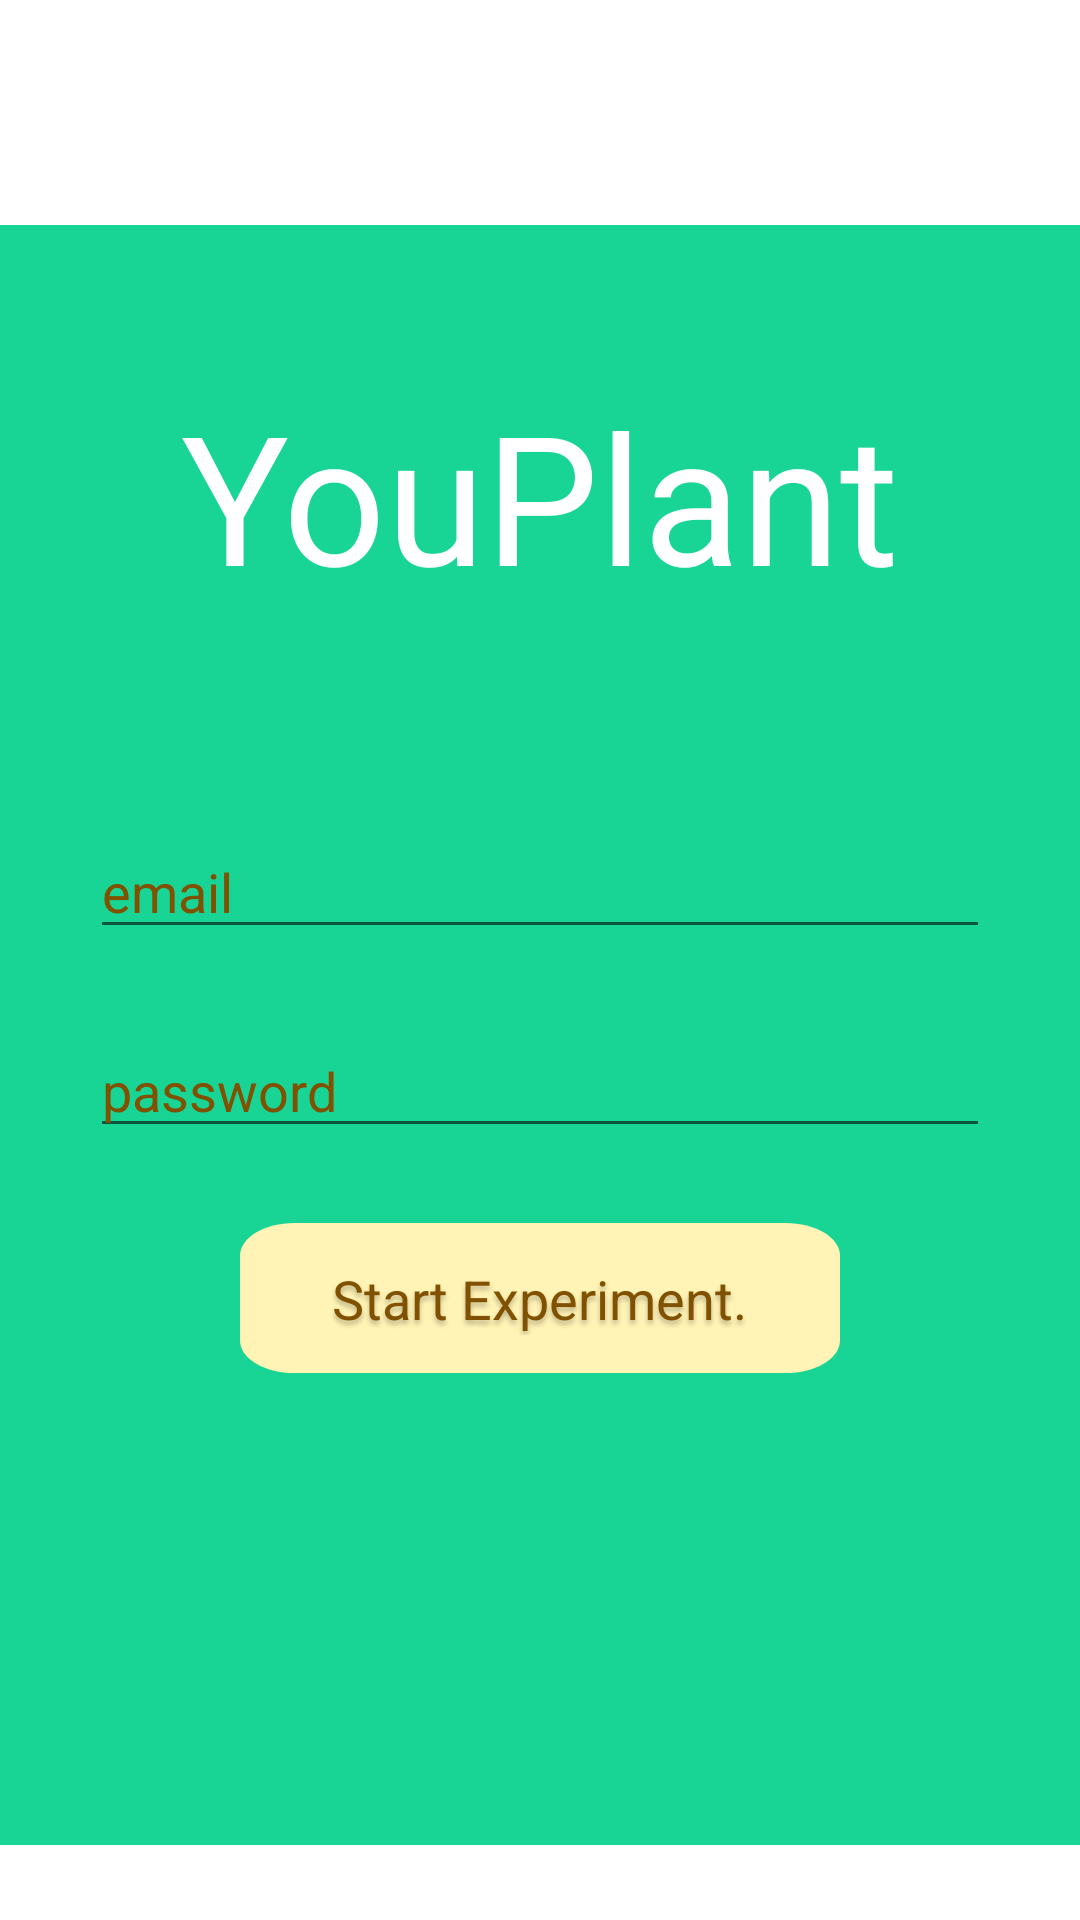

Here is an Android app screen rendered from its layout file. Give the layout XML and the strings, colors and styles it references.
<!-- AndroidManifest.xml: application theme Theme.YouPlantJava -->
<!-- res/layout/activity_login.xml -->
<?xml version="1.0" encoding="utf-8"?>
<androidx.constraintlayout.widget.ConstraintLayout xmlns:android="http://schemas.android.com/apk/res/android"
    xmlns:app="http://schemas.android.com/apk/res-auto"
    xmlns:tools="http://schemas.android.com/tools"
    android:id="@+id/main"
    android:layout_width="match_parent"
    android:layout_height="match_parent"
    tools:context=".Login"
    android:background="@color/white">

    <androidx.constraintlayout.widget.ConstraintLayout
        android:layout_width="match_parent"
        android:layout_height="match_parent"
        android:layout_marginBottom="25dp"
        android:layout_marginTop="75dp"
        android:background="#18D596">
        <TextView
            android:layout_width="wrap_content"
            android:layout_height="wrap_content"
            android:text="YouPlant"
            android:textColor="@color/white"
            android:textSize="60sp"
            app:layout_constraintStart_toStartOf="parent"
            app:layout_constraintEnd_toEndOf="parent"
            app:layout_constraintTop_toTopOf="parent"
            android:layout_marginTop="50dp"/>

        <EditText
            android:layout_width="300dp"
            android:layout_centerHorizontal="true"
            android:layout_height="wrap_content"
            android:hint="email"
            android:layout_marginTop="200dp"
            android:textColorHint="#805101"
            android:id="@+id/emailText"
            app:layout_constraintTop_toTopOf="parent"
            app:layout_constraintStart_toStartOf="parent"
            app:layout_constraintEnd_toEndOf="parent"/>

        <EditText
            android:layout_width="300dp"
            android:layout_height="wrap_content"
            android:layout_centerHorizontal="true"
            android:hint="password"
            android:textColorHint="#805101"
            android:layout_below="@id/emailText"
            android:id="@+id/passwordText"
            android:layout_marginTop="25dp"
            app:layout_constraintTop_toBottomOf="@id/emailText"
            app:layout_constraintStart_toStartOf="parent"
            app:layout_constraintEnd_toEndOf="parent"
            />
        <ImageButton
            android:id="@+id/loginButton"
            android:layout_width="200dp"
            android:layout_height="50dp"
            app:layout_constraintTop_toBottomOf="@id/passwordText"
            app:layout_constraintStart_toStartOf="parent"
            app:layout_constraintEnd_toEndOf="parent"
            android:layout_marginTop="25dp"
            android:background="@drawable/button_small"/>
        <TextView
            android:layout_width="wrap_content"
            android:layout_height="wrap_content"
            app:layout_constraintStart_toStartOf="@id/loginButton"
            app:layout_constraintTop_toTopOf="@id/loginButton"
            app:layout_constraintEnd_toEndOf="@id/loginButton"
            app:layout_constraintBottom_toBottomOf="@id/loginButton"
            android:text="Start Experiment."
            android:textAppearance="@style/plant_button_text"/>
    </androidx.constraintlayout.widget.ConstraintLayout>

</androidx.constraintlayout.widget.ConstraintLayout>
<!-- resources referenced by this layout -->
<resources>
  <!-- drawable button_small (drawable) -->
  <vector
      xmlns:android="http://schemas.android.com/apk/res/android"
      xmlns:aapt="http://schemas.android.com/aapt"
      android:width="110dp"
      android:height="46dp"
      android:viewportWidth="110"
      android:viewportHeight="46"
      >
      <group>
          <clip-path
              android:pathData="M10 0H100C105.523 0 110 4.47715 110 10V36C110 41.5228 105.523 46 100 46H10C4.47715 46 0 41.5228 0 36V10C0 4.47715 4.47715 0 10 0Z"
              />
          <path
              android:pathData="M0 0V46H110V0"
              android:fillColor="#FFF3B5"
              />
      </group>
  </vector>
  <style name="plant_button_text">
          <item name="android:textSize">18sp</item>
          <item name="android:textColor">#805101</item>
          <item name="android:shadowColor">#40000000</item>
          <item name="android:shadowDx">0</item>
          <item name="android:shadowDy">4</item>
          <item name="android:shadowRadius">4</item>
      </style>
  <style name="Theme.YouPlantJava" parent="Theme.MaterialComponents.DayNight.DarkActionBar">
          
          <item name="colorPrimary">@color/purple_500</item>
          <item name="colorPrimaryVariant">@color/purple_700</item>
          <item name="colorOnPrimary">@color/white</item>
          
          <item name="colorSecondary">@color/teal_200</item>
          <item name="colorSecondaryVariant">@color/teal_700</item>
          <item name="colorOnSecondary">@color/black</item>
          
          <item name="android:statusBarColor">?attr/colorPrimaryVariant</item>
          
      </style>
  <!-- not gathered from this repository: default colours our renderer supplied (Android Studio template values) -->
  <color name="purple_500">#FF6200EE</color>
  <color name="purple_700">#FF3700B3</color>
  <color name="teal_200">#FF03DAC5</color>
  <color name="teal_700">#FF018786</color>
  <color name="black">#FF000000</color>
  <color name="white">#FFFFFFFF</color>
</resources>
